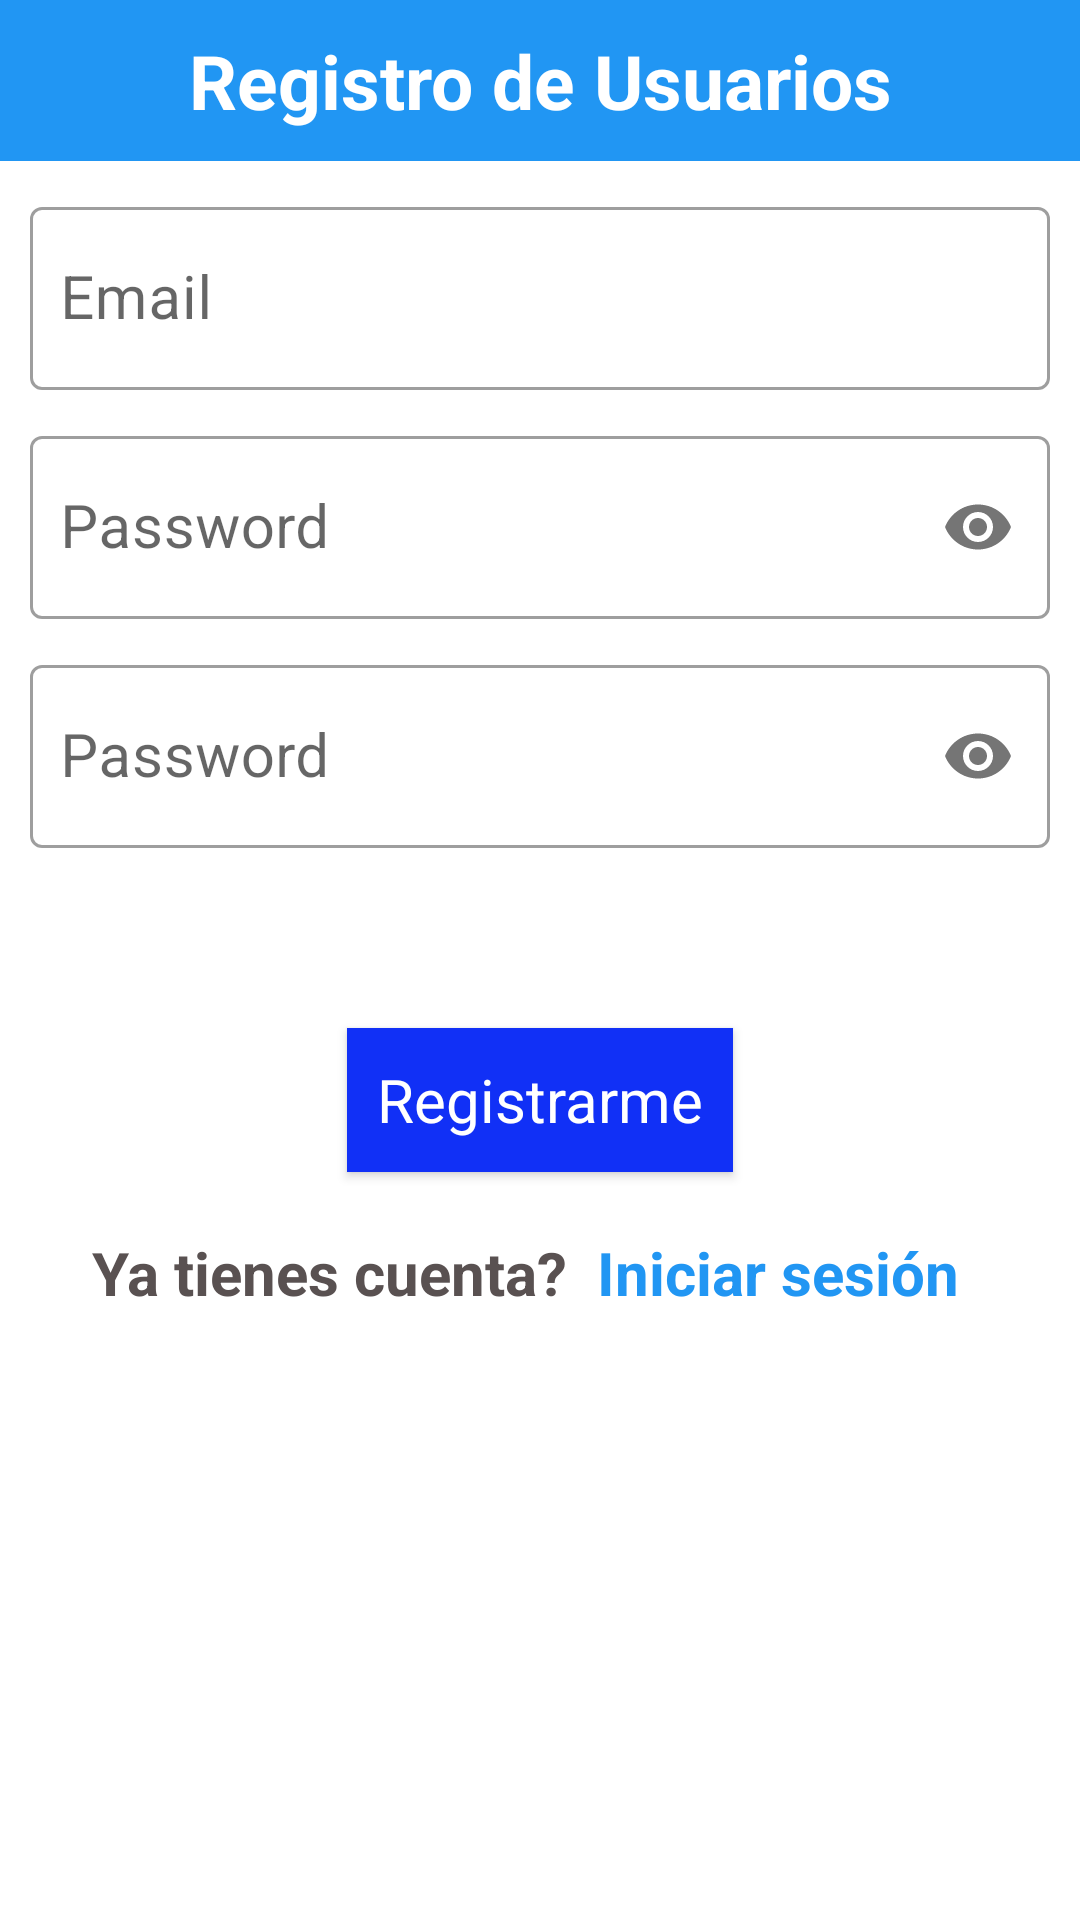

Android layout source for this screen:
<!-- AndroidManifest.xml: application theme Theme.FBRealtimeDB -->
<!-- res/layout/activity_crear.xml -->
<?xml version="1.0" encoding="utf-8"?>
<LinearLayout xmlns:android="http://schemas.android.com/apk/res/android"
    xmlns:app="http://schemas.android.com/apk/res-auto"
    xmlns:tools="http://schemas.android.com/tools"
    android:layout_width="match_parent"
    android:layout_height="match_parent"
    android:orientation="vertical"
    tools:context=".Crear">

    <TextView
        android:layout_width="match_parent"
        android:layout_height="wrap_content"
        android:background="#2196F3"
        android:gravity="center"
        android:padding="10dp"
        android:text="Registro de Usuarios"
        android:textColor="@color/white"
        android:textSize="25dp"
        android:textStyle="bold" />


    <LinearLayout
        android:layout_width="match_parent"
        android:layout_height="wrap_content"
        android:layout_gravity="center"
        android:layout_marginVertical="10dp"
        android:gravity="center"
        android:orientation="vertical">

        <com.google.android.material.textfield.TextInputLayout
            style="@style/Widget.MaterialComponents.TextInputLayout.OutlinedBox"
            android:layout_width="match_parent"
            android:layout_height="wrap_content"
            >

            <com.google.android.material.textfield.TextInputEditText
                android:id="@+id/etEmail"
                android:layout_width="match_parent"
                android:layout_height="wrap_content"
                android:layout_marginHorizontal="10dp"
                android:hint="Email"
                android:inputType="textEmailAddress"
                android:paddingHorizontal="10dp"
                android:textColor="#2196F3"
                android:textColorHint="#2196F3"
                android:textSize="20dp" />

        </com.google.android.material.textfield.TextInputLayout>

        <com.google.android.material.textfield.TextInputLayout
            style="@style/Widget.MaterialComponents.TextInputLayout.OutlinedBox"
            android:layout_width="match_parent"
            android:layout_height="wrap_content"
            android:layout_marginTop="10dp"

            app:passwordToggleEnabled="true">

            <com.google.android.material.textfield.TextInputEditText
                android:id="@+id/etPass"
                android:layout_width="match_parent"
                android:layout_height="wrap_content"
                android:layout_marginHorizontal="10dp"
                android:hint="Password"
                android:inputType="textPassword"
                android:paddingHorizontal="10dp"
                android:textColor="#2196F3"
                android:textColorHint="#2196F3"
                android:textSize="20dp" />

        </com.google.android.material.textfield.TextInputLayout>

        <com.google.android.material.textfield.TextInputLayout
            style="@style/Widget.MaterialComponents.TextInputLayout.OutlinedBox"
            android:layout_width="match_parent"
            android:layout_height="wrap_content"
            android:layout_marginTop="10dp"

            app:passwordToggleEnabled="true">

            <com.google.android.material.textfield.TextInputEditText
                android:id="@+id/etConPass"
                android:layout_width="match_parent"
                android:layout_height="wrap_content"
                android:layout_marginHorizontal="10dp"
                android:hint="Password"
                android:inputType="textPassword"
                android:paddingHorizontal="10dp"
                android:textColor="#2196F3"
                android:textColorHint="#2196F3"
                android:textSize="20dp" />

        </com.google.android.material.textfield.TextInputLayout>

        <Button
            android:id="@+id/btnGuardar"
            android:layout_width="wrap_content"
            android:layout_height="wrap_content"
            android:layout_marginTop="60dp"
            android:layout_marginBottom="20dp"
            android:background="#1130F6"
            android:fontFamily="sans-serif"
            android:gravity="center_vertical"
            android:paddingHorizontal="10dp"
            android:text="Registrarme"
            android:textAllCaps="false"
            android:textColor="@color/white"
            android:textSize="20dp" />

        <LinearLayout
            android:layout_width="match_parent"
            android:layout_height="wrap_content"
            android:gravity="center_horizontal"
            android:orientation="horizontal">

            <TextView
                android:layout_width="wrap_content"
                android:layout_height="wrap_content"
                android:gravity="center"
                android:text="Ya tienes cuenta?"
                android:textColor="#595151"
                android:textSize="20dp"
                android:textStyle="bold" />

            <TextView
                android:id="@+id/btnVolver"
                android:layout_width="wrap_content"
                android:layout_height="wrap_content"
                android:layout_marginHorizontal="10dp"
                android:gravity="center"
                android:text="Iniciar sesión"
                android:textColor="#2196F3"
                android:textSize="20dp"
                android:textStyle="bold" />
        </LinearLayout>


    </LinearLayout>

</LinearLayout>
<!-- resources referenced by this layout -->
<resources>
  <style name="Theme.FBRealtimeDB" parent="Base.Theme.FBRealtimeDB" />
  <style name="Base.Theme.FBRealtimeDB" parent="Theme.MaterialComponents.DayNight">
          
          
          
          <item name="windowActionBar">false</item>
          <item name="windowNoTitle">true</item>
      </style>
  <!-- not gathered from this repository: default colours our renderer supplied (Android Studio template values) -->
  <color name="white">#FFFFFFFF</color>
</resources>
